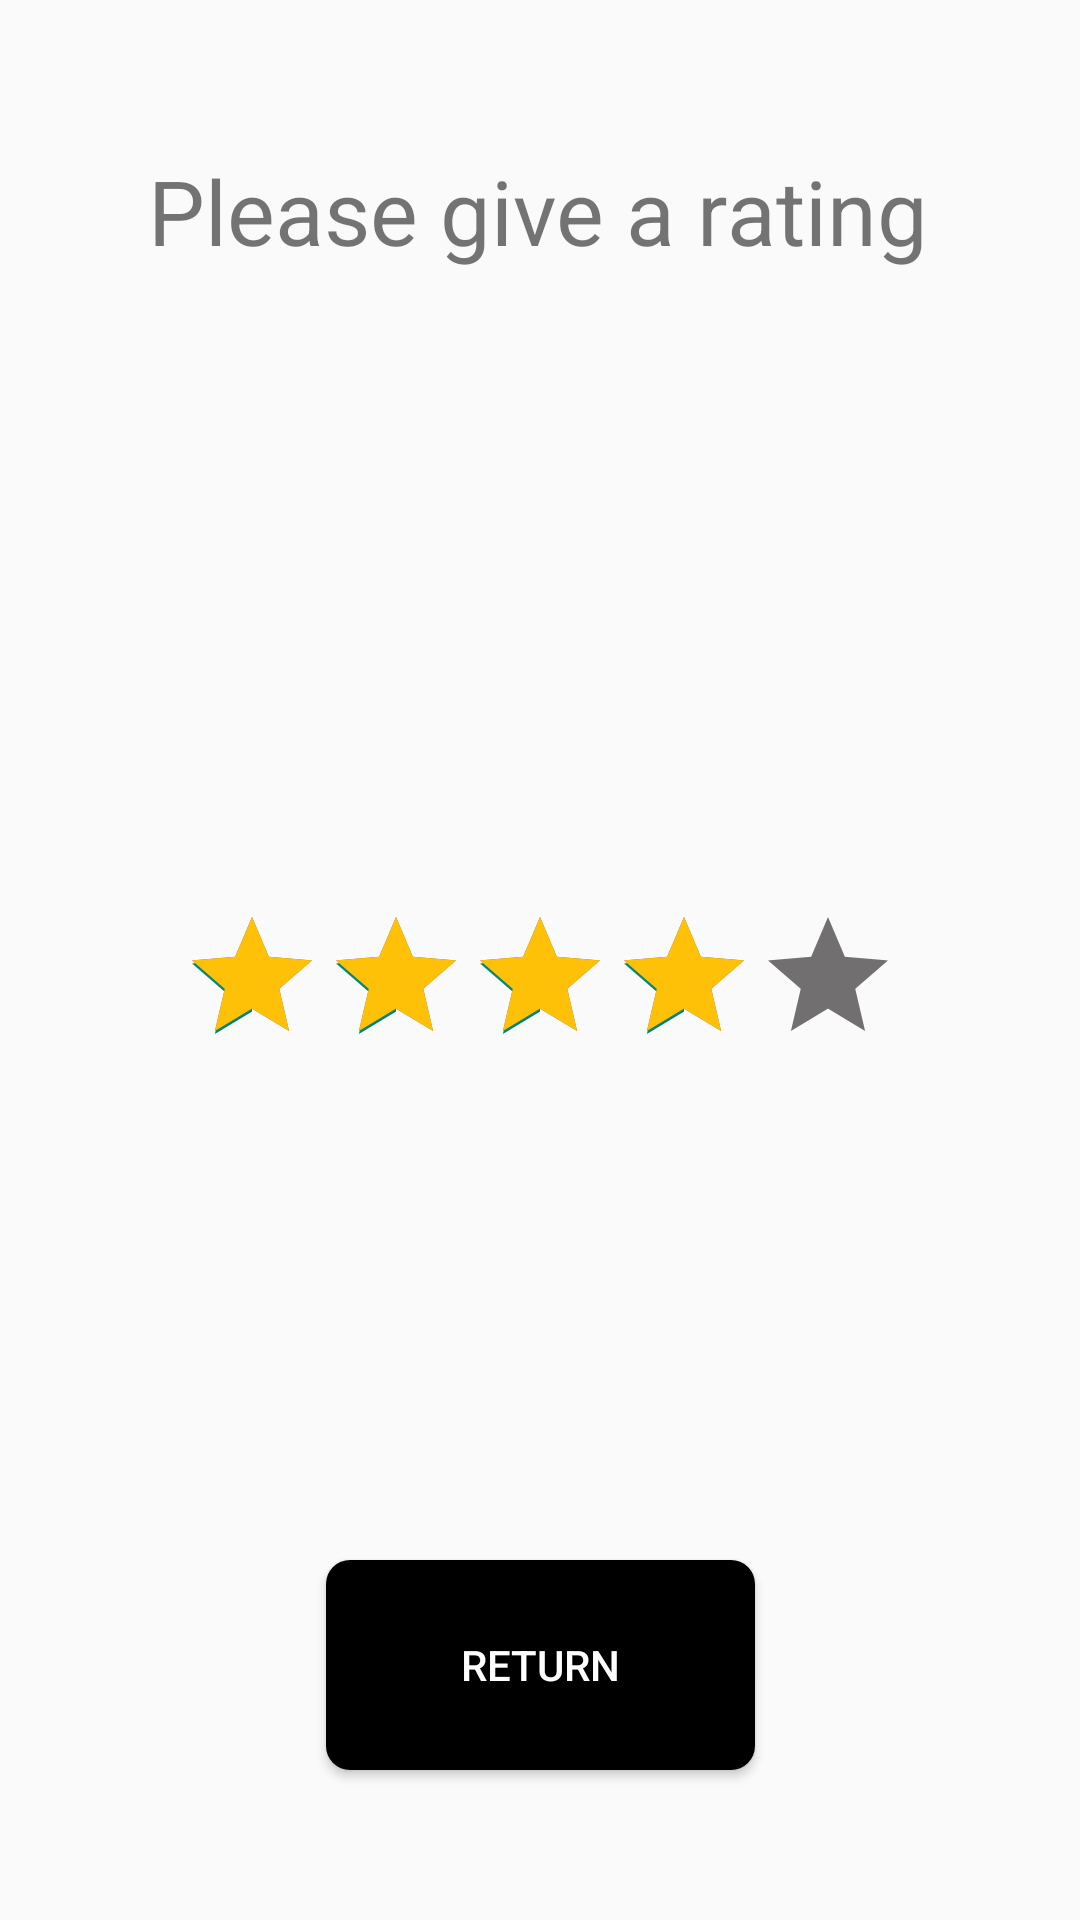

Android layout source for this screen:
<!-- AndroidManifest.xml: application theme AppTheme.NoActionBar -->
<!-- res/layout/activity_rating.xml -->
<?xml version="1.0" encoding="utf-8"?>
<androidx.constraintlayout.widget.ConstraintLayout xmlns:android="http://schemas.android.com/apk/res/android"
    xmlns:app="http://schemas.android.com/apk/res-auto"
    xmlns:tools="http://schemas.android.com/tools"
    android:layout_width="match_parent"
    android:layout_height="match_parent"
    tools:context=".controllers.customer.CustomerRatingActivity">

    <Button
        android:id="@+id/main"
        android:layout_width="143dp"
        android:layout_height="70dp"
        android:layout_marginBottom="50dp"
        android:background="@drawable/rounded_button"
        android:text="Return"
        android:textColor="#ffffff"
        app:layout_constraintBottom_toBottomOf="parent"
        app:layout_constraintEnd_toEndOf="parent"
        app:layout_constraintStart_toStartOf="parent"
        tools:ignore="MissingConstraints" />

    <RatingBar
        android:id="@+id/ratingBar"
        android:layout_width="wrap_content"
        android:layout_height="wrap_content"
        android:layout_marginTop="50dp"
        android:progressBackgroundTint="#716F6F"
        android:progressTint="#FFC107"
        android:rating="4"
        app:layout_constraintBottom_toTopOf="@+id/main"
        app:layout_constraintEnd_toEndOf="parent"
        app:layout_constraintStart_toStartOf="parent"
        app:layout_constraintTop_toBottomOf="@+id/welcome"
        tools:ignore="MissingConstraints" />

    <TextView
        android:id="@+id/welcome"
        android:layout_width="wrap_content"
        android:layout_height="wrap_content"
        android:layout_marginTop="50dp"
        android:text="Please give a rating"
        android:textSize="30sp"
        app:layout_constraintEnd_toEndOf="parent"
        app:layout_constraintHorizontal_bias="0.493"
        app:layout_constraintStart_toStartOf="parent"
        app:layout_constraintTop_toTopOf="parent" />

    <TextView
        android:id="@+id/delivery_man_name"
        android:layout_width="wrap_content"
        android:layout_height="wrap_content"
        android:layout_marginBottom="30dp"
        android:textSize="17sp"
        app:layout_constraintBottom_toTopOf="@+id/ratingBar"
        app:layout_constraintStart_toStartOf="@+id/ratingBar" />
</androidx.constraintlayout.widget.ConstraintLayout>
<!-- resources referenced by this layout -->
<resources>
  <!-- drawable rounded_button (drawable) -->
  <?xml version="1.0" encoding="utf-8"?>
  <shape xmlns:android="http://schemas.android.com/apk/res/android"
      android:shape="rectangle">
      <solid android:color="#000000" />
      <corners android:bottomRightRadius="8dp"
          android:bottomLeftRadius="8dp"
          android:topRightRadius="8dp"
          android:topLeftRadius="8dp"/>
  </shape>
  <style name="AppTheme.NoActionBar" parent="Theme.AppCompat.Light.DarkActionBar">
          <item name="windowActionBar">false</item>
          <item name="windowNoTitle">true</item>
          <item name="android:windowFullscreen">true</item>
      </style>
</resources>
